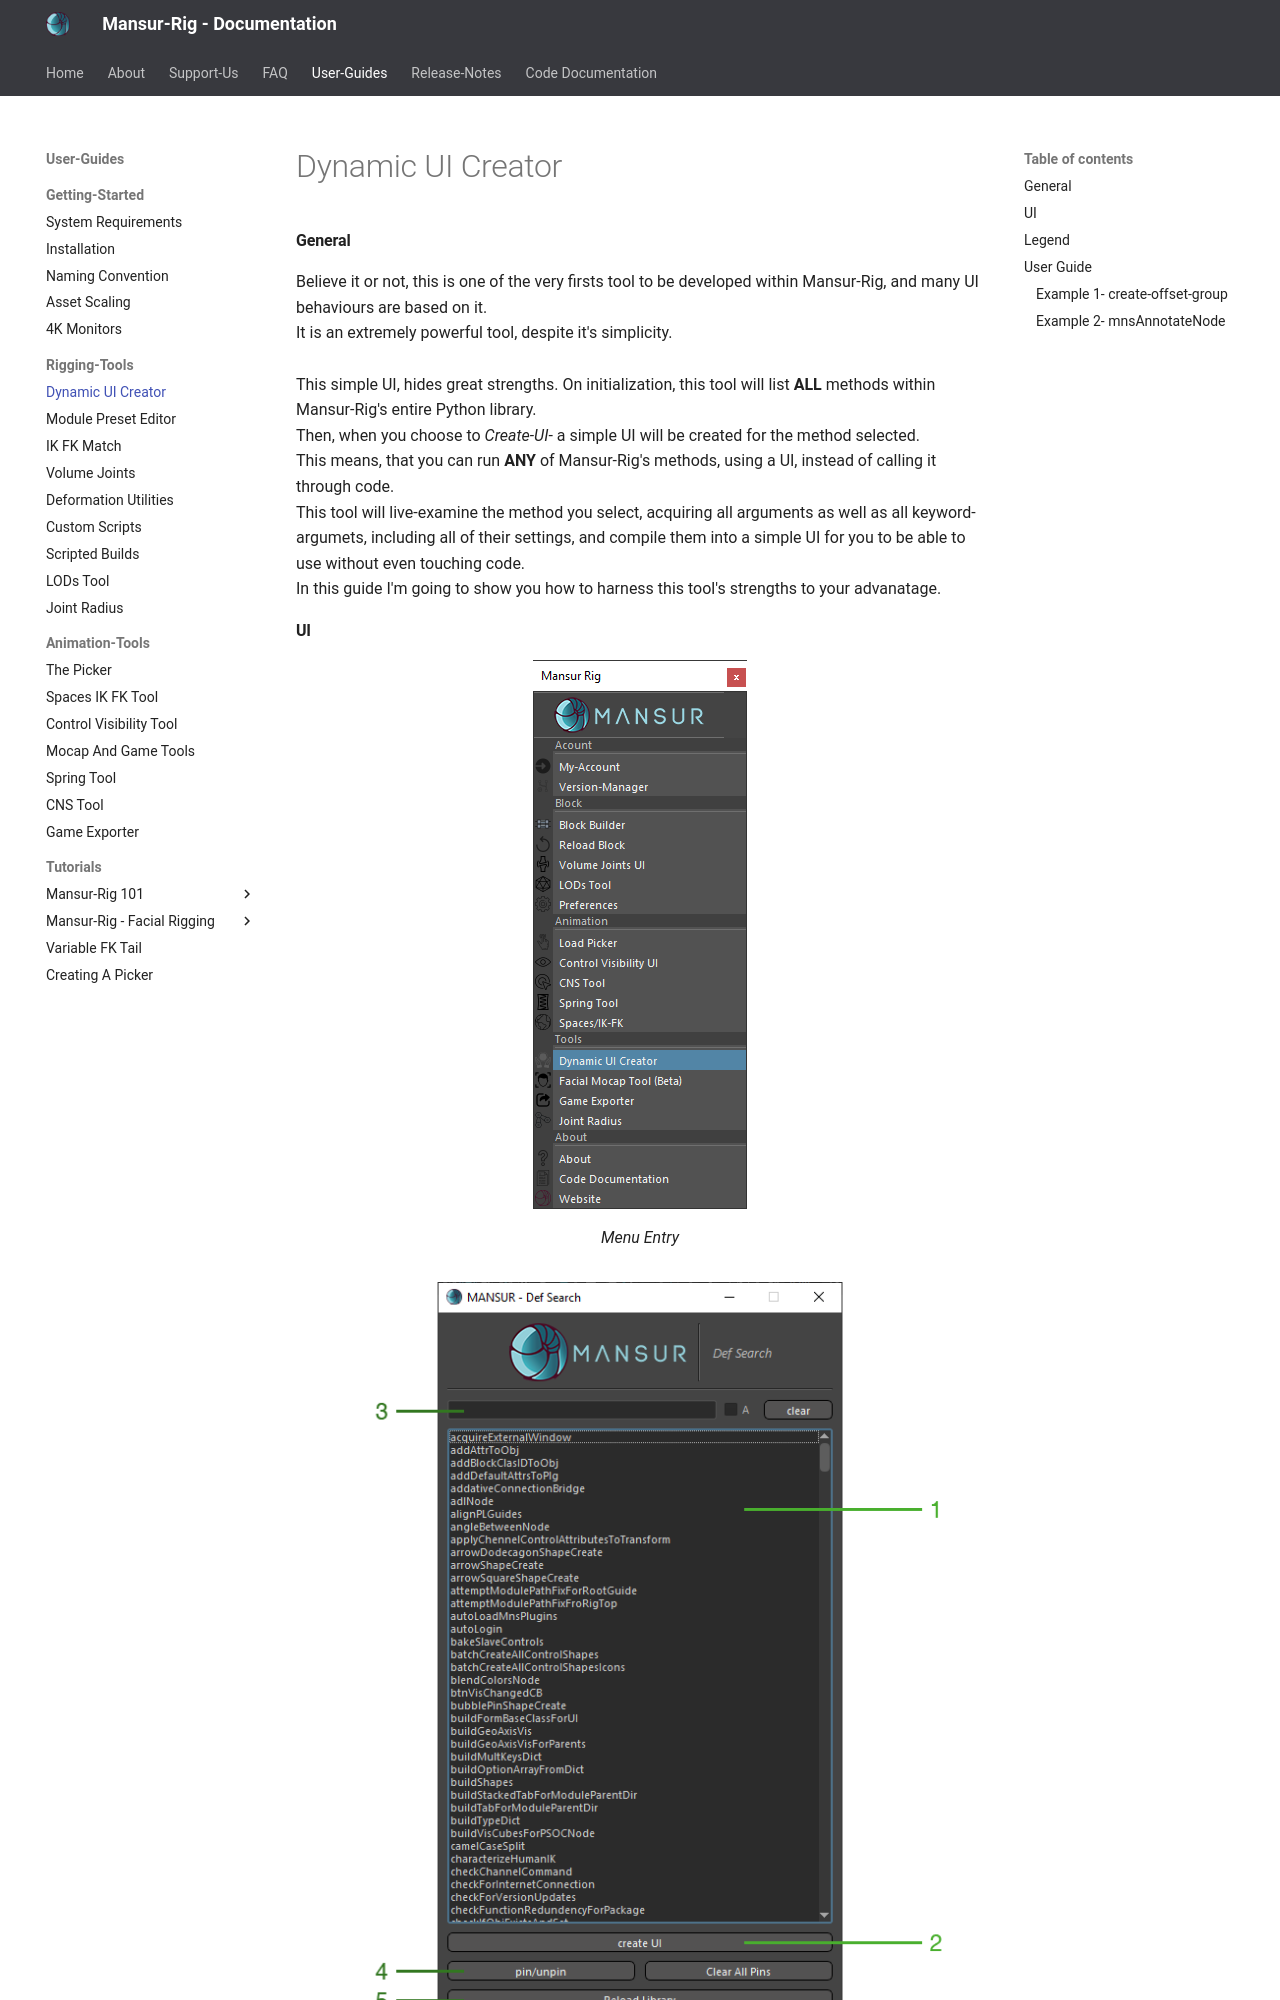

repository: asaf-b/mansur-docs · page: userGuides/Dynamic-UI-Creator/index.html · generator: mkdocs

#### General
Believe it or not, this is one of the very firsts tool to be developed within Mansur-Rig, and many UI behaviours are based on it.  
It is an extremely powerful tool, despite it's simplicity.  
<br>
This simple UI, hides great strengths.
On initialization, this tool will list **ALL** methods within Mansur-Rig's entire Python library.  
Then, when you choose to *Create-UI*- a simple UI will be created for the method selected.  
This means, that you can run **ANY** of Mansur-Rig's methods, using a UI, instead of calling it through code.  
This tool will live-examine the method you select, acquiring all arguments as well as all keyword-argumets, including all of their settings, and compile them into a simple UI for you to be able to use without even touching code.  
In this guide I'm going to show you how to harness this tool's strengths to your advanatage.  

#### UI
<figure>
  <img src="../userGuidesImages/dynUI/dynUIMenu.png"/>
  <figcaption>Menu Entry</figcaption>
</figure>

<figure>
  <img src="../userGuidesImages/dynUI/UI.png"/>
  <figcaption>UI</figcaption>
</figure>
